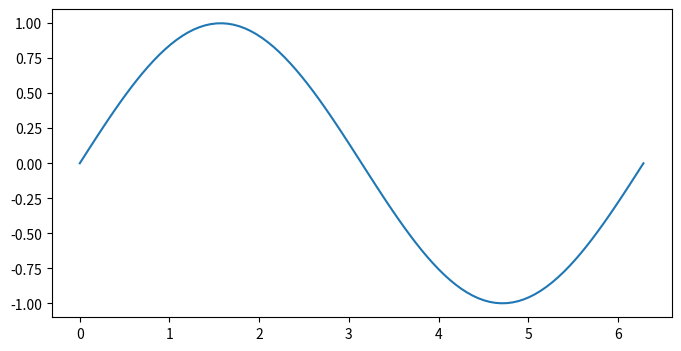

Python code for this plot:
import numpy as np
import matplotlib.pyplot as plt
#Matplotlib tiene muchos modulos, para importar un solo modulo es matplotlib.modulo 

#Crear ndarray de 1 sola dimencion, 100 elementos equiespaciados, de 0 a 2*pi

x = np.linspace(0, 2*np.pi, 100)
y = np.sin(x)

#usar matplotlib

plt.figure(figsize=(8,4))

plt.plot(x,y)
plt.show()